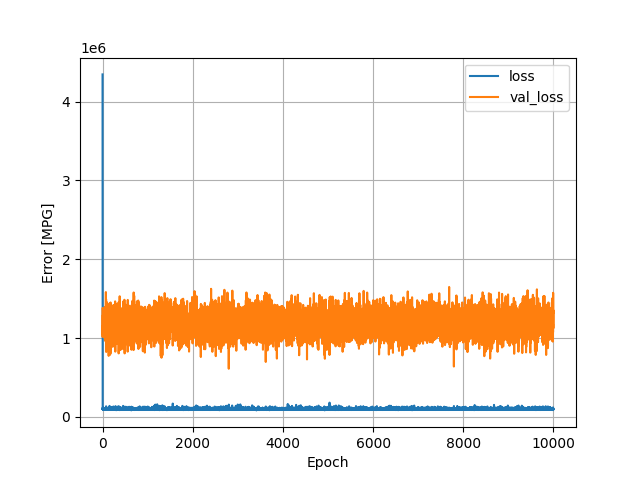

The table this chart was drawn from, first rows:
, loss, val_loss, epoch
0, 4343968, 1143394, 0
1, 98029, 1015156, 1
2, 123663, 1207275, 2
3, 94905, 1281331, 3
4, 117755, 1383246, 4
5, 94246, 1225175, 5
6, 103503, 1213228, 6
7, 93108, 1044467, 7
8, 100892, 1292918, 8
9, 93661, 1102925, 9
10, 95928, 1065639, 10
11, 89314, 1146435, 11
12, 96496, 1167676, 12
13, 92612, 1228311, 13
14, 93799, 1128676, 14
15, 115824, 1044482, 15
16, 107828, 1244406, 16
17, 116357, 1024436, 17
18, 116061, 1159593, 18
19, 95826, 1213559, 19
20, 90392, 1148684, 20
21, 92553, 1154288, 21
22, 91066, 1276750, 22
23, 95979, 1194018, 23
24, 103140, 1193207, 24
25, 92193, 1213231, 25
26, 107150, 1123607, 26
27, 92243, 1152406, 27
28, 96327, 1068132, 28
29, 103210, 1359049, 29
30, 92455, 1193989, 30
31, 114297, 1316458, 31
32, 93245, 1295546, 32
33, 100045, 1064216, 33
34, 89741, 1156037, 34
35, 93576, 1093002, 35
36, 91895, 1012201, 36
37, 93280, 1111288, 37
38, 95558, 1277236, 38
39, 101518, 1092908, 39
40, 103222, 1341289, 40
41, 102563, 1356267, 41
42, 107429, 1374264, 42
43, 95634, 1060233, 43
44, 96733, 1224503, 44
45, 107932, 1107370, 45
46, 94183, 1187093, 46
47, 94747, 1175187, 47
48, 92161, 1206050, 48
49, 105063, 1223314, 49
50, 91042, 1054092, 50
51, 98637, 1168280, 51
52, 91837, 994335, 52
53, 92534, 1244518, 53
54, 89922, 1283094, 54
55, 95841, 1162557, 55
56, 106863, 1264806, 56
57, 90888, 1132834, 57
58, 94928, 1222367, 58
59, 99708, 1270388, 59
... 9,940 more rows
